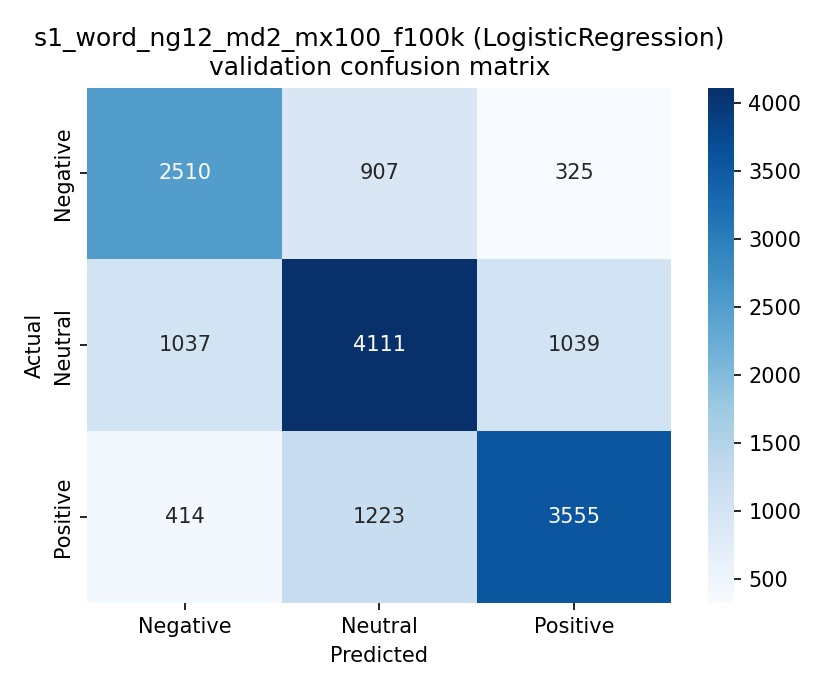

The table this chart was drawn from, first rows:
, pred_Negative, pred_Neutral, pred_Positive
true_Negative, 2510, 907, 325
true_Neutral, 1037, 4111, 1039
true_Positive, 414, 1223, 3555
